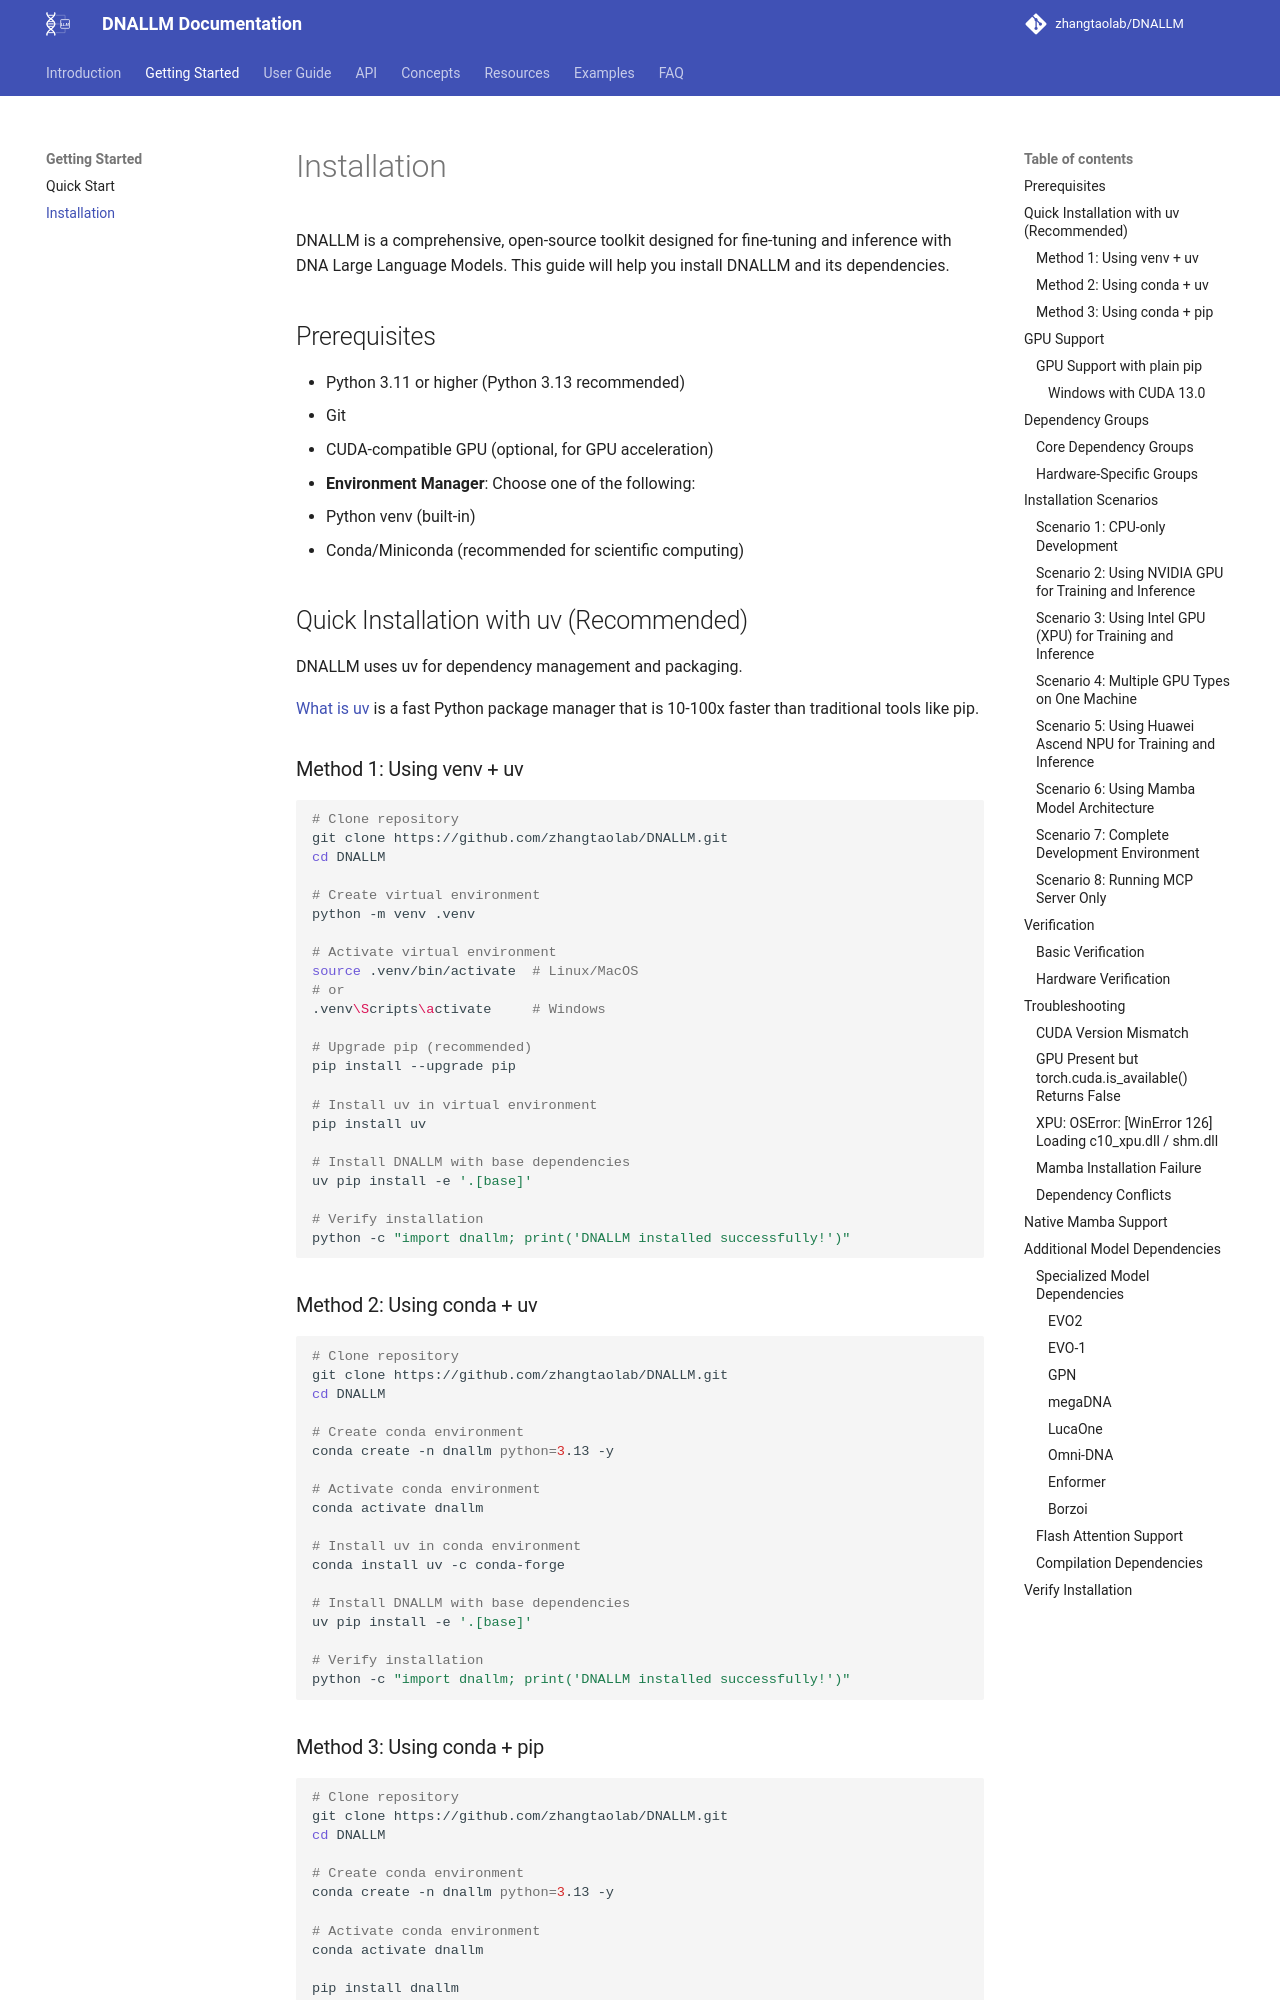

repository: zhangtaolab/DNALLM · page: getting_started/installation/index.html · generator: mkdocs

# Installation

DNALLM is a comprehensive, open-source toolkit designed for fine-tuning and inference with DNA Large Language Models. This guide will help you install DNALLM and its dependencies.

## Prerequisites

- Python 3.11 or higher (Python 3.13 recommended)
- Git
- CUDA-compatible GPU (optional, for GPU acceleration)
- **Environment Manager**: Choose one of the following:
  - Python venv (built-in)
  - Conda/Miniconda (recommended for scientific computing)

## Quick Installation with uv (Recommended)

DNALLM uses uv for dependency management and packaging.

[What is uv](https://docs.astral.sh/uv/) is a fast Python package manager that is 10-100x faster than traditional tools like pip.

### Method 1: Using venv + uv

```bash
# Clone repository
git clone https://github.com/zhangtaolab/DNALLM.git
cd DNALLM

# Create virtual environment
python -m venv .venv

# Activate virtual environment
source .venv/bin/activate  # Linux/MacOS
# or
.venv\Scripts\activate     # Windows

# Upgrade pip (recommended)
pip install --upgrade pip

# Install uv in virtual environment
pip install uv

# Install DNALLM with base dependencies
uv pip install -e '.[base]'

# Verify installation
python -c "import dnallm; print('DNALLM installed successfully!')"
```

### Method 2: Using conda + uv

```bash
# Clone repository
git clone https://github.com/zhangtaolab/DNALLM.git
cd DNALLM

# Create conda environment
conda create -n dnallm python=3.13 -y

# Activate conda environment
conda activate dnallm

# Install uv in conda environment
conda install uv -c conda-forge

# Install DNALLM with base dependencies
uv pip install -e '.[base]'

# Verify installation
python -c "import dnallm; print('DNALLM installed successfully!')"
```

### Method 3: Using conda + pip

```bash
# Clone repository
git clone https://github.com/zhangtaolab/DNALLM.git
cd DNALLM

# Create conda environment
conda create -n dnallm python=3.13 -y

# Activate conda environment
conda activate dnallm

pip install dnallm

# Verify installation
python -c "import dnallm; print('DNALLM installed successfully!')"
```

> **Important for GPU users:** plain `pip` does NOT read the per-CUDA-version
> package indexes configured in `pyproject.toml` (`[tool.uv.sources]`), which
> are only honored by uv. With pip you must install the GPU build of PyTorch
> explicitly from the PyTorch index — see the
> [GPU Support](#gpu-support-with-plain-pip) section below. Otherwise pip
> silently installs the default (CPU) wheel and `torch.cuda.is_available()`
> stays `False` even with a GPU present.

## GPU Support

For GPU acceleration, install the appropriate CUDA version:

```bash
# For venv users: activate virtual environment
source .venv/bin/activate  # Linux/MacOS
# or
.venv\Scripts\activate     # Windows

# For conda users: activate conda environment
# conda activate dnallm

# CUDA 12.4 (recommended for recent GPUs)
uv pip install -e '.[cuda124]'

# CUDA 13.0 (requires torch >= 2.9, NVIDIA driver >= 580)
uv pip install -e '.[cuda130]'

# Other supported versions: cpu, cuda121, cuda126, cuda128
uv pip install -e '.[cuda121]'
```
